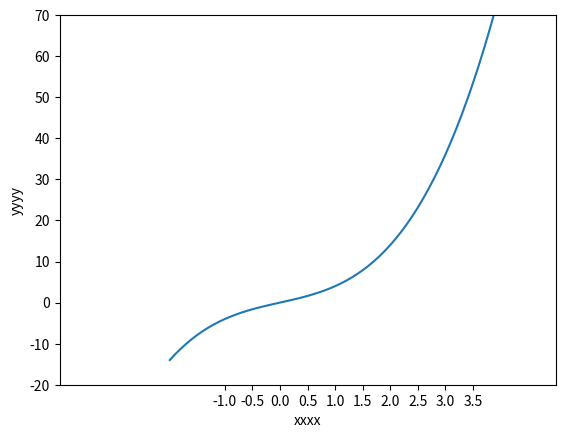

Reproduce this figure in Python.
import matplotlib.pyplot as plt
import numpy as np

x = np.arange(-2, 4, 0.1)
y = x**3+3*x

plt.figure()
plt.plot(x, y, linewidth=1.5)
plt.xlabel("xxxx")
plt.ylabel("yyyy")
plt.xlim((-4, 5))
plt.ylim((-20, 70))

ticks = np.arange(-1, 4, 0.5)
plt.xticks(ticks)

plt.show()
